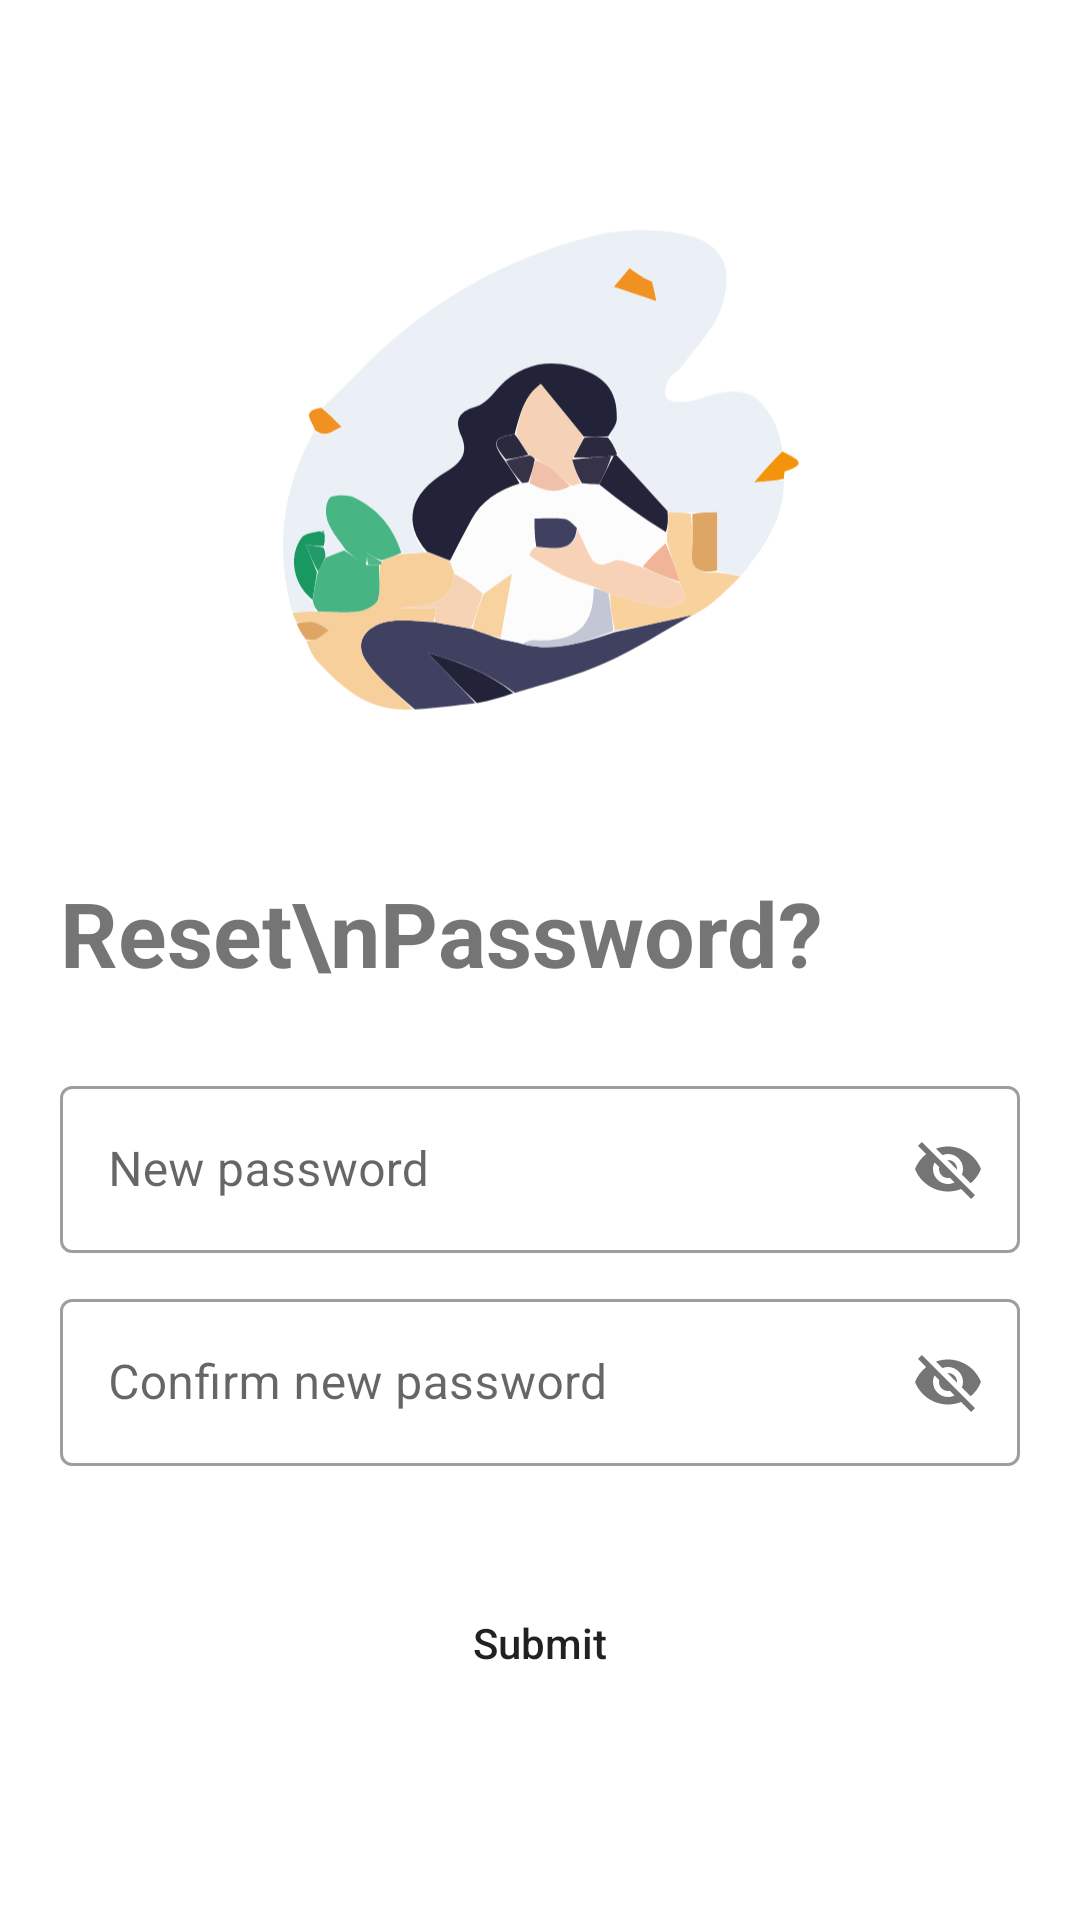

Produce the Android XML layout that renders to this screen, including the resource entries it uses.
<!-- AndroidManifest.xml: application theme AppTheme -->
<!-- res/layout/activity_reset_password.xml -->
<?xml version="1.0" encoding="utf-8"?>
<LinearLayout xmlns:android="http://schemas.android.com/apk/res/android"
    xmlns:app="http://schemas.android.com/apk/res-auto"
    xmlns:tools="http://schemas.android.com/tools"
    android:layout_width="match_parent"
    android:layout_height="wrap_content"
    android:orientation="vertical"
    tools:context=".activity.ResetPassword">

    <ScrollView
        android:layout_width="match_parent"
        android:layout_height="wrap_content">
        <androidx.appcompat.widget.LinearLayoutCompat
            android:layout_width="match_parent"
            android:layout_height="wrap_content"
            android:gravity="center"
            android:orientation="vertical">

            <ImageView
                android:layout_width="match_parent"
                android:layout_marginTop="-20dp"
                android:layout_height="wrap_content"
                android:src="@drawable/reset_password"/>

            <TextView
                android:layout_width="match_parent"
                android:layout_height="wrap_content"
                android:layout_marginStart="20dp"
                android:layout_marginEnd="20dp"
                android:gravity="start"
                android:layout_marginTop="-40dp"
                android:text="Reset\nPassword?"
                android:textSize="30dp"
                android:textStyle="bold" />

            <TextView
                android:layout_width="match_parent"
                android:layout_marginStart="20dp"
                android:layout_marginEnd="20dp"
                android:layout_marginTop="10dp"
                android:visibility="invisible"
                android:layout_height="wrap_content"
                android:text="Don't worry! it happens. Please enter the address associated with your account."/>

            <com.google.android.material.textfield.TextInputLayout
                style="@style/Widget.MaterialComponents.TextInputLayout.OutlinedBox"
                android:layout_width="match_parent"
                android:layout_height="wrap_content"
                app:passwordToggleEnabled="true"
                android:layout_marginTop="-20dp"
                app:startIconDrawable="@drawable/lock_icon"
                android:layout_marginStart="20dp"
                app:startIconTint="@color/colorPrimary"
                android:layout_marginEnd="20dp">

                <com.google.android.material.textfield.TextInputEditText
                    android:layout_width="match_parent"
                    android:layout_height="wrap_content"
                    android:hint="New password" />

            </com.google.android.material.textfield.TextInputLayout>
            <com.google.android.material.textfield.TextInputLayout
                style="@style/Widget.MaterialComponents.TextInputLayout.OutlinedBox"
                android:layout_width="match_parent"
                android:layout_height="wrap_content"
                app:passwordToggleEnabled="true"
                app:startIconDrawable="@drawable/lock_icon"
                android:layout_marginStart="20dp"
                app:startIconTint="@color/colorPrimary"
                android:layout_marginTop="10dp"
                android:layout_marginEnd="20dp">

                <com.google.android.material.textfield.TextInputEditText
                    android:id="@+id/tvPassword"
                    android:layout_width="match_parent"
                    android:layout_height="wrap_content"
                    android:hint="Confirm new password" />

            </com.google.android.material.textfield.TextInputLayout>

            <ProgressBar
                android:id="@+id/pgLoading"
                android:layout_width="wrap_content"
                android:layout_height="wrap_content"
                android:layout_marginTop="20dp"
                android:visibility="gone" />

            <Button
                android:id="@+id/btnLogIn"
                android:layout_marginStart="20dp"
                android:layout_marginEnd="20dp"
                android:background="@drawable/rounded_corner_button"
                android:layout_width="match_parent"
                android:layout_height="wrap_content"
                android:layout_marginTop="35dp"
                android:textAllCaps="false"
                android:text="Submit" />

        </androidx.appcompat.widget.LinearLayoutCompat>
    </ScrollView>
</LinearLayout>
<!-- resources referenced by this layout -->
<resources>
  <color name="colorPrimary">#0164ff</color>
  <!-- drawable reset_password: vector/xml drawable (drawable, 15910 chars, omitted) -->
  <style name="AppTheme" parent="Theme.MaterialComponents.Light.NoActionBar">
          
          
          <item name="android:windowLightStatusBar">true</item>
  
          <item name="colorPrimary">@color/colorPrimary</item>
          <item name="colorPrimaryDark">@color/colorPrimaryDark</item>
          <item name="colorAccent">#00C853</item>
      </style>
  <color name="colorPrimaryDark">#0164ff</color>
</resources>
